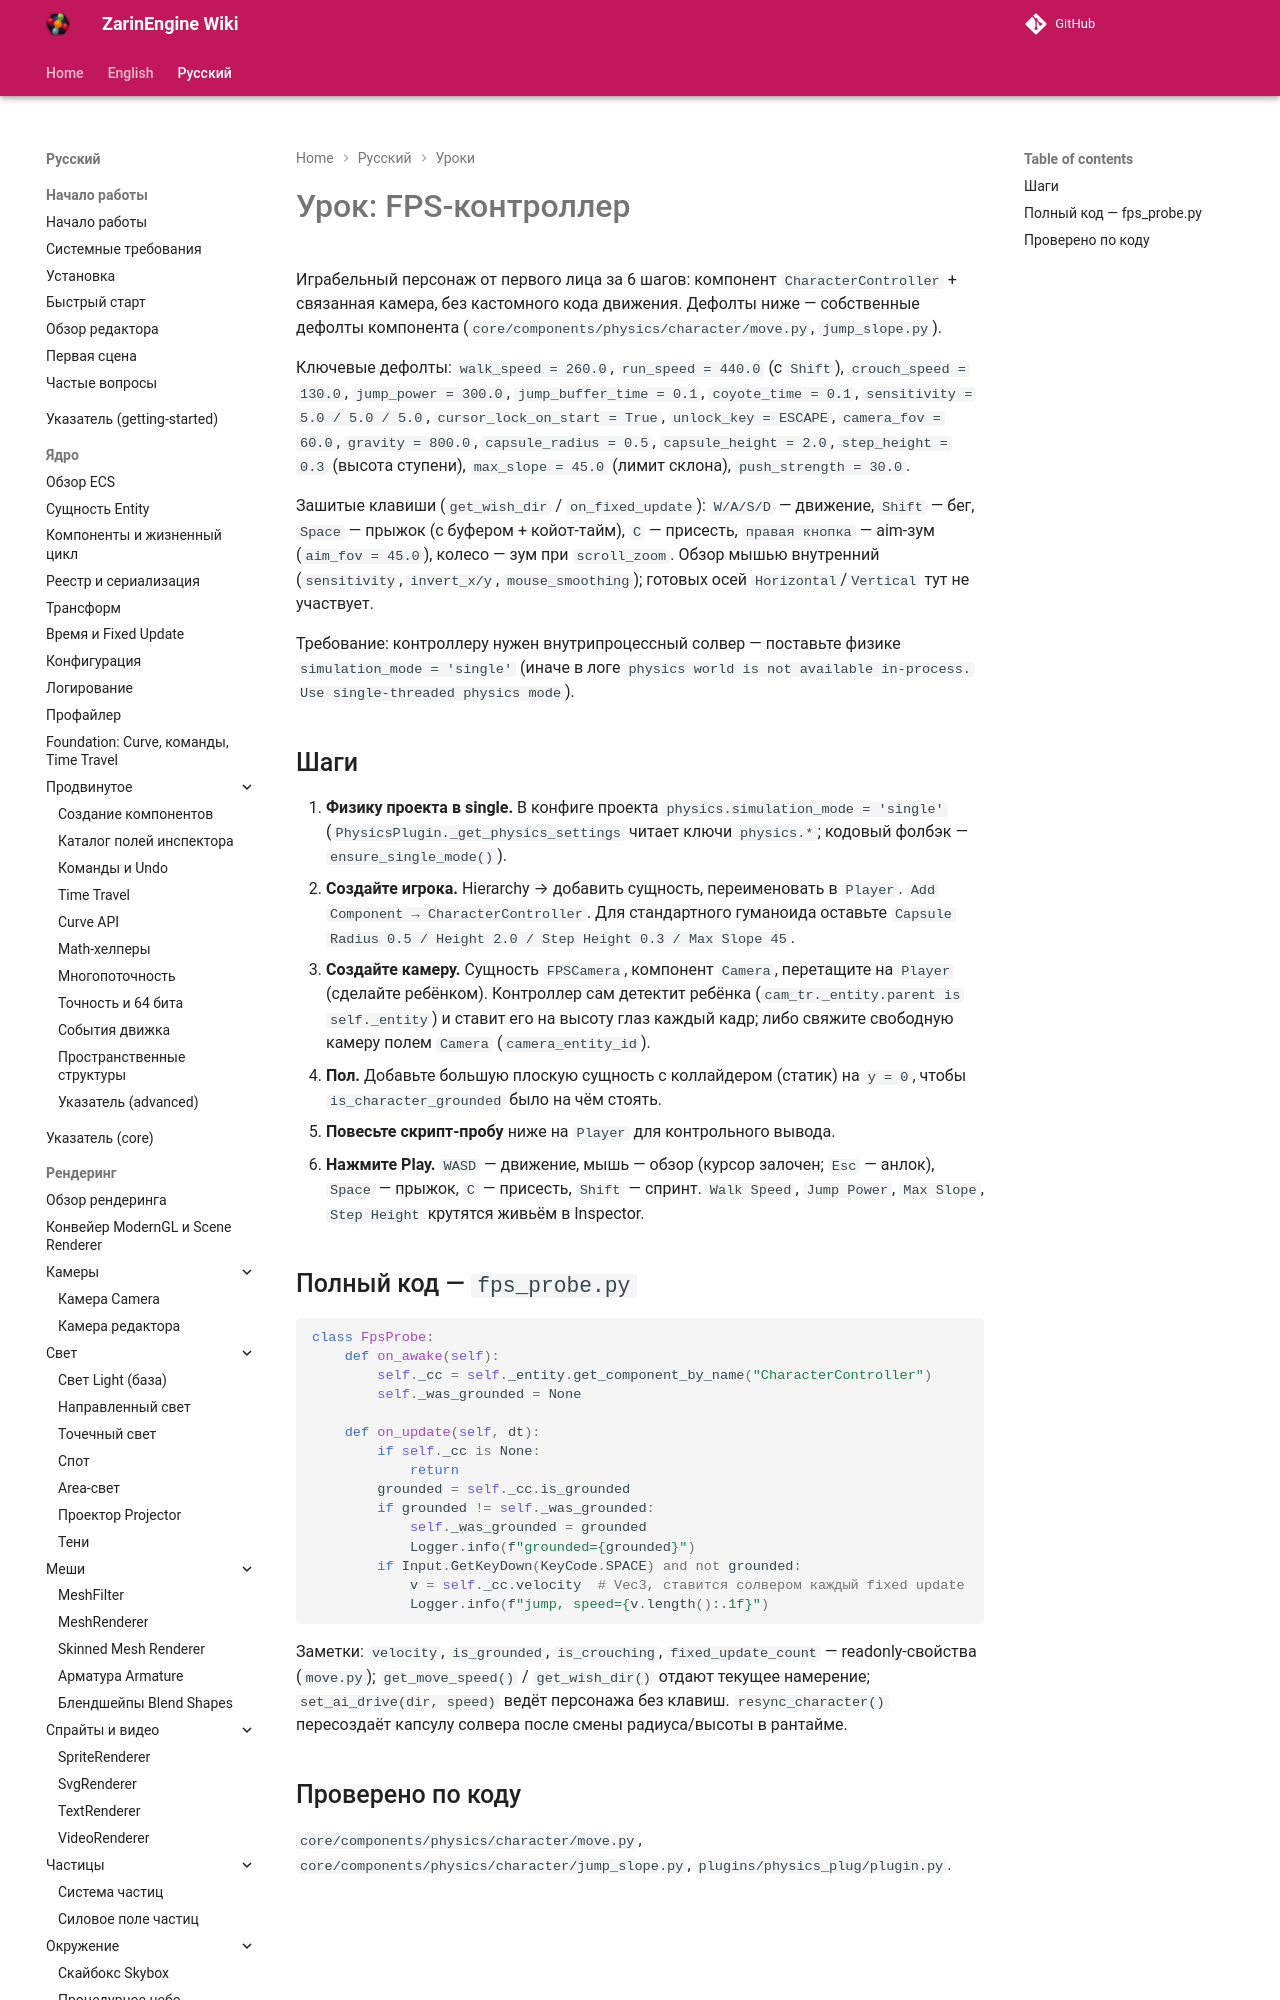

repository: EgorKonstrukt/ZarinEngineWiki · page: ru/tutorials/fps-controller/index.html · generator: mkdocs

# Урок: FPS-контроллер

Играбельный персонаж от первого лица за 6 шагов: компонент `CharacterController` + связанная камера, без кастомного кода движения. Дефолты ниже — собственные дефолты компонента (`core/components/physics/character/move.py`, `jump_slope.py`).
